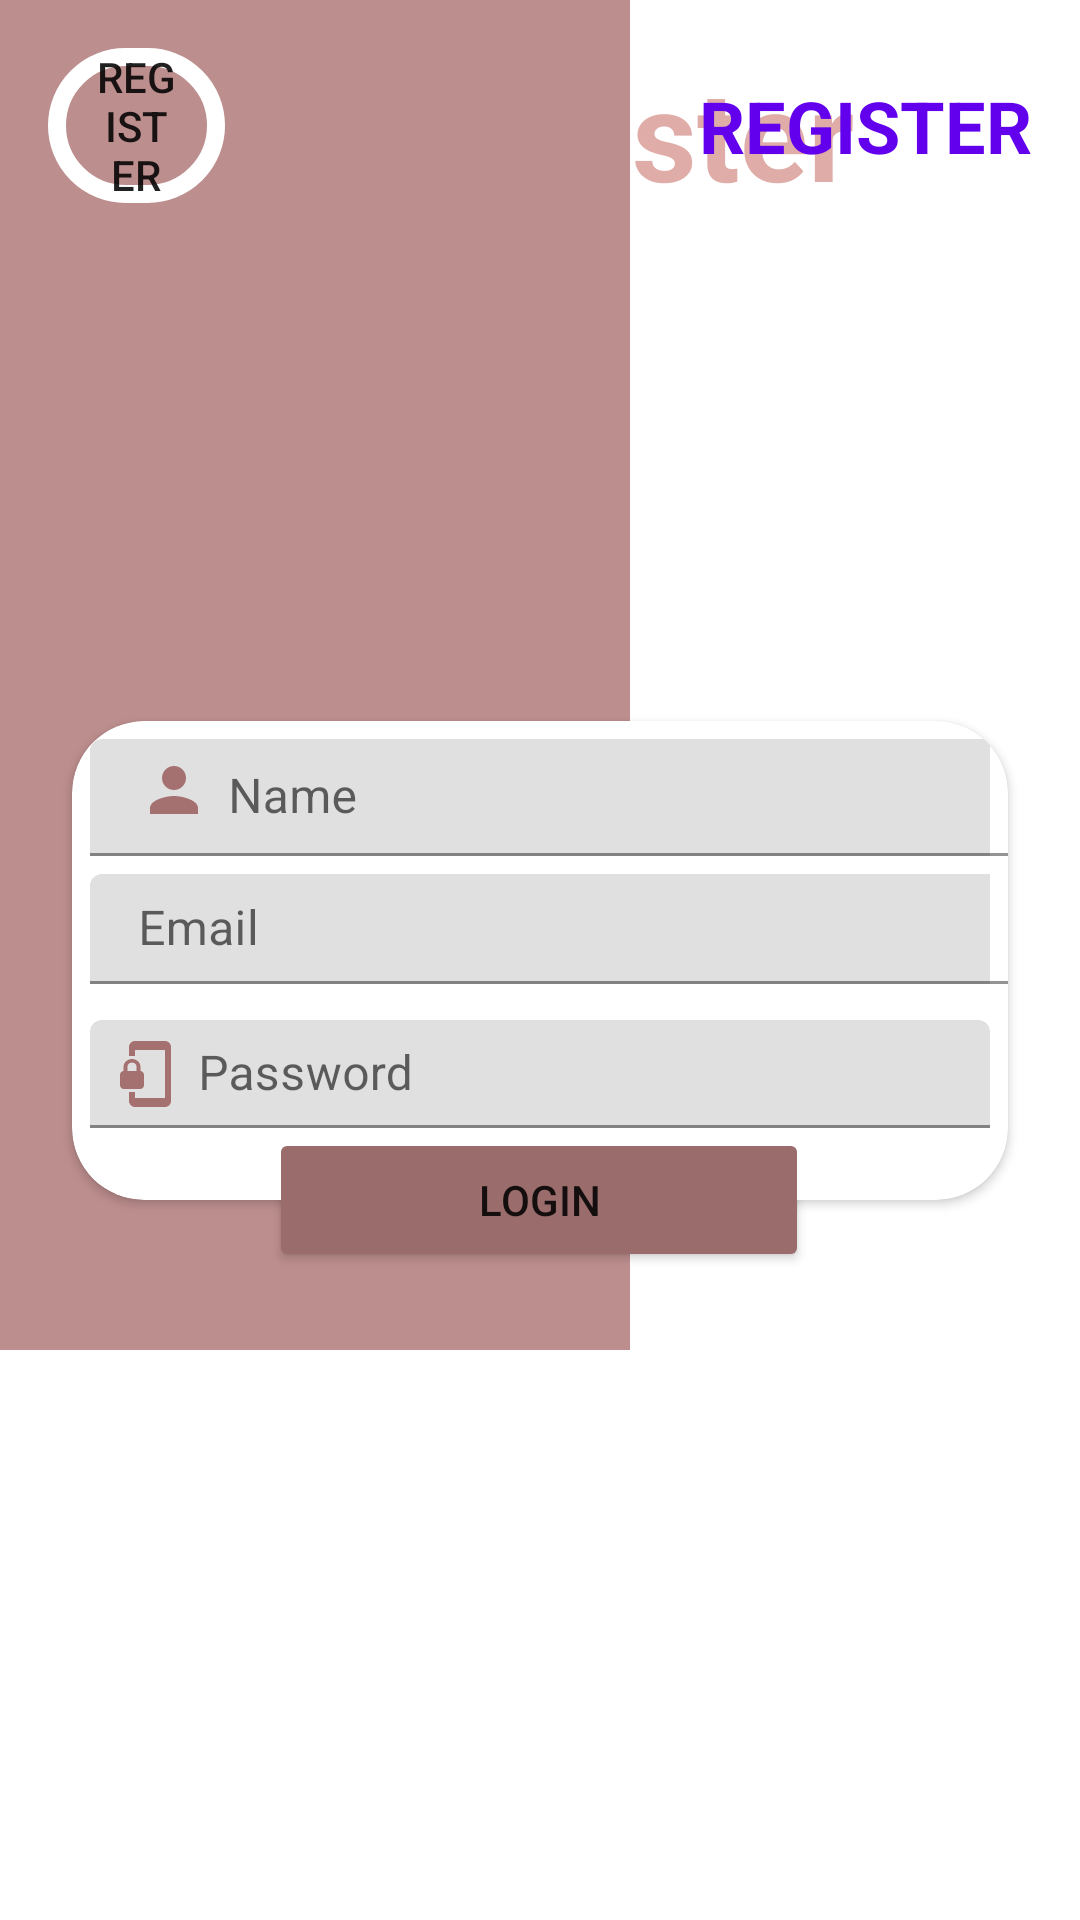

Here is an Android app screen rendered from its layout file. Give the layout XML and the strings, colors and styles it references.
<!-- AndroidManifest.xml: application theme Theme.LAKBAY_APP -->
<!-- res/layout/activity_register.xml -->
<?xml version="1.0" encoding="utf-8"?>
<androidx.constraintlayout.widget.ConstraintLayout xmlns:android="http://schemas.android.com/apk/res/android"
    xmlns:app="http://schemas.android.com/apk/res-auto"
    xmlns:tools="http://schemas.android.com/tools"
    android:layout_width="match_parent"
    android:layout_height="match_parent"
    tools:context=".registerActivity">

    <TextView
        android:id="@+id/textView"
        android:layout_width="wrap_content"
        android:layout_height="wrap_content"
        android:layout_marginTop="16dp"
        android:text="UI Register"
        android:textColor="#DFACA8"
        android:textSize="42sp"
        android:textStyle="bold"
        app:layout_constraintEnd_toEndOf="parent"
        app:layout_constraintStart_toStartOf="parent"
        app:layout_constraintTop_toTopOf="parent" />

    <View
        android:id="@+id/view"
        android:layout_width="210dp"
        android:layout_height="450dp"
        android:layout_constraintBottom_toBottomOf="parent"
        android:background="#BD8E8E"
        app:layout_constraintStart_toStartOf="parent"
        tools:layout_editor_absoluteY="141dp" />

    <RelativeLayout
        android:id="@+id/relativeLayout3"
        android:layout_width="0dp"
        android:layout_height="wrap_content"
        android:layout_marginStart="16dp"
        android:layout_marginTop="16dp"
        android:layout_marginEnd="16dp"
        app:layout_constraintEnd_toEndOf="parent"
        app:layout_constraintHorizontal_bias="1.0"
        app:layout_constraintStart_toStartOf="parent"
        app:layout_constraintTop_toTopOf="@+id/view">

        <Button
            android:id="@+id/btnRegLogin"
            android:layout_width="wrap_content"
            android:layout_height="wrap_content"
            android:layout_alignParentEnd="true"
            android:layout_marginEnd="269dp"
            android:background="@drawable/btn_top"
            android:paddingStart="16dp"
            android:paddingEnd="16dp"
            android:text="REGISTER" />

        <TextView
            android:id="@+id/textView3"
            android:layout_width="wrap_content"
            android:layout_height="wrap_content"
            android:layout_alignParentEnd="true"
            android:layout_centerVertical="true"
            android:text="REGISTER"
            android:textColor="@color/purple_500"
            android:textSize="24sp"
            android:textStyle="bold" />
    </RelativeLayout>

    <androidx.cardview.widget.CardView
        android:id="@+id/cardView"
        android:layout_width="0dp"
        android:layout_height="wrap_content"
        android:layout_marginStart="24dp"
        android:layout_marginEnd="24dp"
        app:cardCornerRadius="24dp"
        app:layout_constraintBottom_toBottomOf="parent"
        app:layout_constraintEnd_toEndOf="parent"
        app:layout_constraintStart_toStartOf="parent"
        app:layout_constraintTop_toTopOf="parent">

        <LinearLayout
            android:layout_width="match_parent"
            android:layout_height="match_parent"
            android:orientation="vertical">

            <com.google.android.material.textfield.TextInputLayout
                android:layout_width="match_parent"
                android:layout_height="match_parent"
                android:layout_marginTop="6dp"
                android:paddingStart="6dp"
                android:paddingEnd="6dp">

                <com.google.android.material.textfield.TextInputEditText
                    android:layout_width="352dp"
                    android:layout_height="match_parent"
                    android:drawableStart="@drawable/ic_person"
                    android:drawablePadding="6dp"
                    android:hint="Name"
                    android:inputType="text"
                    android:paddingTop="5dp"
                    android:textColorHint="#616161"
                    tools:ignore="TextContrastCheck" />
            </com.google.android.material.textfield.TextInputLayout>

            <com.google.android.material.textfield.TextInputLayout
                android:layout_width="match_parent"
                android:layout_height="wrap_content"
                android:layout_marginTop="6dp"
                android:paddingStart="6dp"
                android:paddingEnd="6dp">

                <com.google.android.material.textfield.TextInputEditText
                    android:layout_width="352dp"
                    android:layout_height="match_parent"
                    android:drawableStart="@drawable/ic_email"
                    android:drawablePadding="6dp"
                    android:hint="Email"
                    android:inputType="textWebEmailAddress"
                    android:paddingTop="5dp"
                    android:textColorHint="#616161"
                    tools:ignore="TextContrastCheck" />
            </com.google.android.material.textfield.TextInputLayout>

            <com.google.android.material.textfield.TextInputLayout
                android:layout_width="match_parent"
                android:layout_height="match_parent"
                android:layout_marginTop="6dp"
                android:layout_marginBottom="24dp"
                android:paddingStart="6dp"
                android:paddingEnd="6dp">

                <com.google.android.material.textfield.TextInputEditText
                    android:layout_width="match_parent"
                    android:layout_height="wrap_content"
                    android:layout_marginTop="6dp"
                    android:drawableStart="@drawable/ic_lock"
                    android:drawablePadding="6dp"
                    android:hint="Password"
                    android:inputType="textWebPassword"
                    android:padding="6dp"
                    android:textColorHint="#616161"
                    tools:ignore="TextContrastCheck" />
            </com.google.android.material.textfield.TextInputLayout>
        </LinearLayout>
    </androidx.cardview.widget.CardView>

    <Button
        android:id="@+id/button2"
        android:layout_width="180dp"
        android:layout_height="wrap_content"
        android:backgroundTint="#9A6C6C"
        android:text="Login"
        app:layout_constraintBottom_toBottomOf="@+id/cardView"
        app:layout_constraintEnd_toEndOf="@+id/cardView"
        app:layout_constraintHorizontal_bias="0.498"
        app:layout_constraintStart_toStartOf="@+id/cardView"
        app:layout_constraintTop_toBottomOf="@+id/cardView" />

</androidx.constraintlayout.widget.ConstraintLayout>
<!-- resources referenced by this layout -->
<resources>
  <!-- drawable btn_top (drawable) -->
  <?xml version="1.0" encoding="utf-8"?>
  <shape xmlns:android="http://schemas.android.com/apk/res/android" android:shape="rectangle">
      <stroke android:color="@color/white" android:width="6dp"/>
      <corners android:radius="24dp"/>
  
  </shape>
  <!-- drawable ic_lock (drawable) -->
  <vector android:height="24dp" android:tint="#A57070"
      android:viewportHeight="24" android:viewportWidth="24"
      android:width="24dp" xmlns:android="http://schemas.android.com/apk/res/android">
      <path android:fillColor="@android:color/white" android:pathData="M19,1L9,1c-1.1,0 -2,0.9 -2,2v3h2L9,4h10v16L9,20v-2L7,18v3c0,1.1 0.9,2 2,2h10c1.1,0 2,-0.9 2,-2L21,3c0,-1.1 -0.9,-2 -2,-2zM10.8,11L10.8,9.5C10.8,8.1 9.4,7 8,7S5.2,8.1 5.2,9.5L5.2,11c-0.6,0 -1.2,0.6 -1.2,1.2v3.5c0,0.7 0.6,1.3 1.2,1.3h5.5c0.7,0 1.3,-0.6 1.3,-1.2v-3.5c0,-0.7 -0.6,-1.3 -1.2,-1.3zM9.5,11h-3L6.5,9.5c0,-0.8 0.7,-1.3 1.5,-1.3s1.5,0.5 1.5,1.3L9.5,11z"/>
  </vector>
  <!-- drawable ic_person (drawable) -->
  <vector android:height="24dp" android:tint="#A57070"
      android:viewportHeight="24" android:viewportWidth="24"
      android:width="24dp" xmlns:android="http://schemas.android.com/apk/res/android">
      <path android:fillColor="@android:color/white" android:pathData="M12,12c2.21,0 4,-1.79 4,-4s-1.79,-4 -4,-4 -4,1.79 -4,4 1.79,4 4,4zM12,14c-2.67,0 -8,1.34 -8,4v2h16v-2c0,-2.66 -5.33,-4 -8,-4z"/>
  </vector>
  <style name="Theme.LAKBAY_APP" parent="Theme.MaterialComponents.DayNight.DarkActionBar">
          
          <item name="colorPrimary">@color/purple_500</item>
          <item name="colorPrimaryVariant">@color/purple_700</item>
          <item name="colorOnPrimary">@color/white</item>
          
          <item name="colorSecondary">@color/teal_200</item>
          <item name="colorSecondaryVariant">@color/teal_700</item>
          <item name="colorOnSecondary">@color/black</item>
          
          <item name="android:statusBarColor" tools:targetApi="l">?attr/colorPrimaryVariant</item>
          
      </style>
  <!-- not gathered from this repository: default colours our renderer supplied (Android Studio template values) -->
  <color name="purple_500">#FF6200EE</color>
  <color name="purple_700">#FF3700B3</color>
  <color name="teal_200">#FF03DAC5</color>
  <color name="teal_700">#FF018786</color>
  <color name="black">#FF000000</color>
  <color name="white">#FFFFFFFF</color>
</resources>
